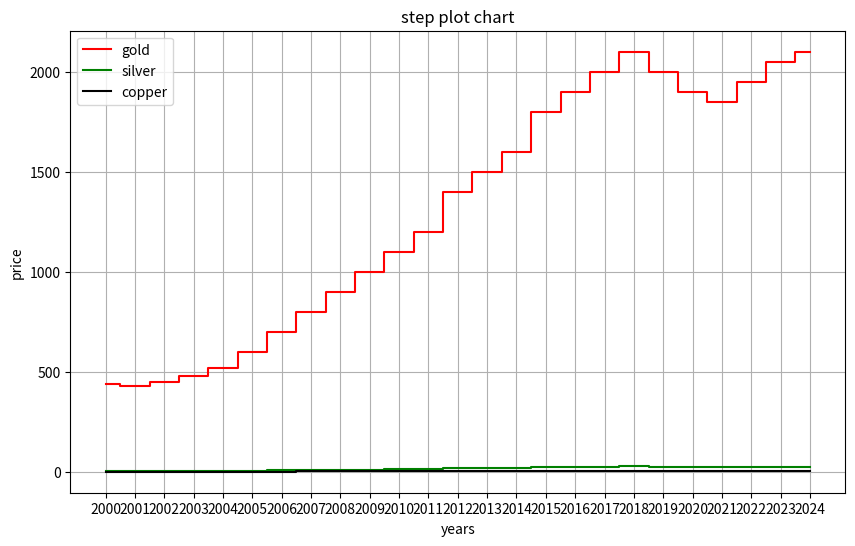

Source code (Python):
#Create a step chart showing the prices of gold, silver, and copper over the last 25 years.
import matplotlib.pyplot as plt

years = list(range(2000, 2025))

gold =   [440, 430, 450, 480, 520, 600, 700, 800, 900, 1000,
          1100, 1200, 1400, 1500, 1600, 1800, 1900, 2000, 2100, 2000,
          1900, 1850, 1950, 2050, 2100]

silver = [5, 5.2, 5.5, 6, 6.5, 7, 8, 9, 10, 12,
          14, 16, 18, 20, 22, 24, 25, 26, 28, 27,
          26, 25, 24, 25, 26]

copper = [1.6, 1.5, 1.7, 1.8, 2.0, 2.2, 2.5, 3.0, 3.2, 3.5,
          3.8, 4.0, 4.2, 4.0, 3.8, 4.1, 4.3, 4.5, 4.7, 4.6,
          4.4, 4.3, 4.5, 4.6, 4.8]

plt.figure(figsize=(10,6))
plt.step(years,gold,where='mid',color='red',label='gold')
plt.step(years,silver,where='mid',color='green',label='silver')
plt.step(years,copper,where='mid',color='black',label='copper')
plt.xlabel('years')
plt.xticks(years)
plt.ylabel('price')
plt.title('step plot chart')
plt.legend()
plt.grid(True)
plt.show()
